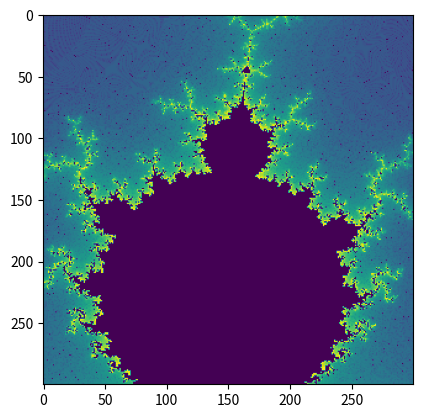

This chart was generated by the following Python code:
import matplotlib.pylab as plt
window_size = 300
center = window_size/2
atoms = []
mat = []
for y in range(window_size):
    mat.append([])
    for x in range(window_size):
        mat[y].append(0)
        dx = (x-center)/1000-0.12
        dy = (y-center)/1000-0.82
        a = dx
        b = dy
        for t in range(50):
            d = (a*a)-(b*b)+dx
            b = 2*(a*b)+dy
            a = d
            H = d > 200
            if(H==True):
                mat[y][x] = t
plt.imshow(mat)